Run: headless pygame with SDL's dummy video driver; simulated clock (each Clock.tick advances the game by its frame time, no real sleeping); random seed 0; keys injected as events and as key.get_pressed() state; mouse plan: one left click at the window centre at the start of phase 2, then a move to the lower-right quarter at the start of phase 3.
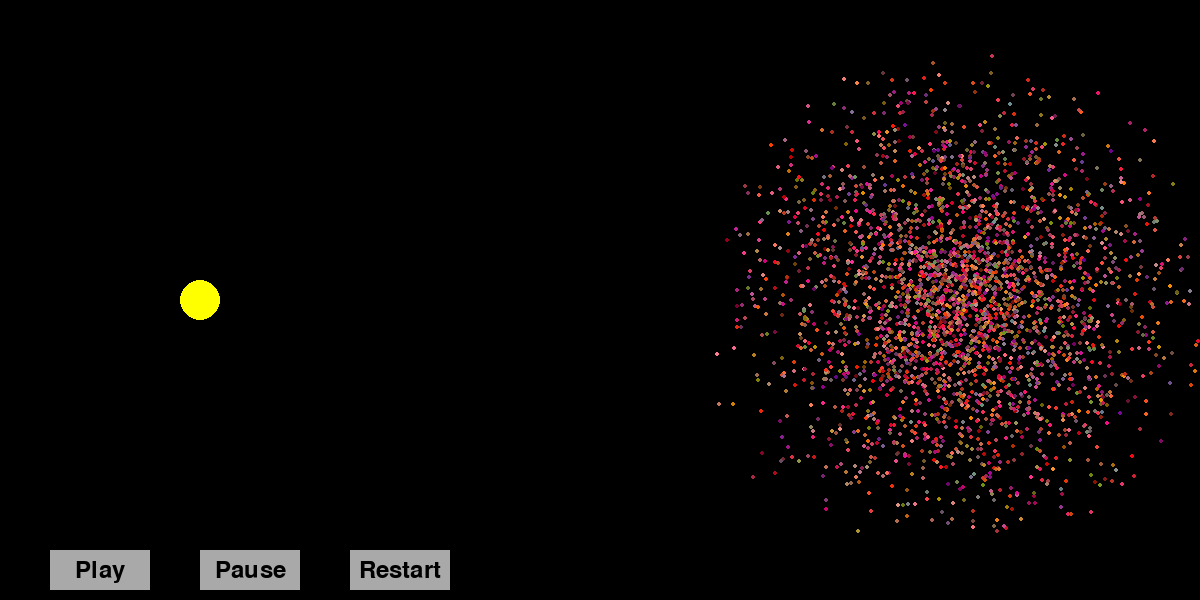
Frame 1 of 4 · flips 1–60 · no input
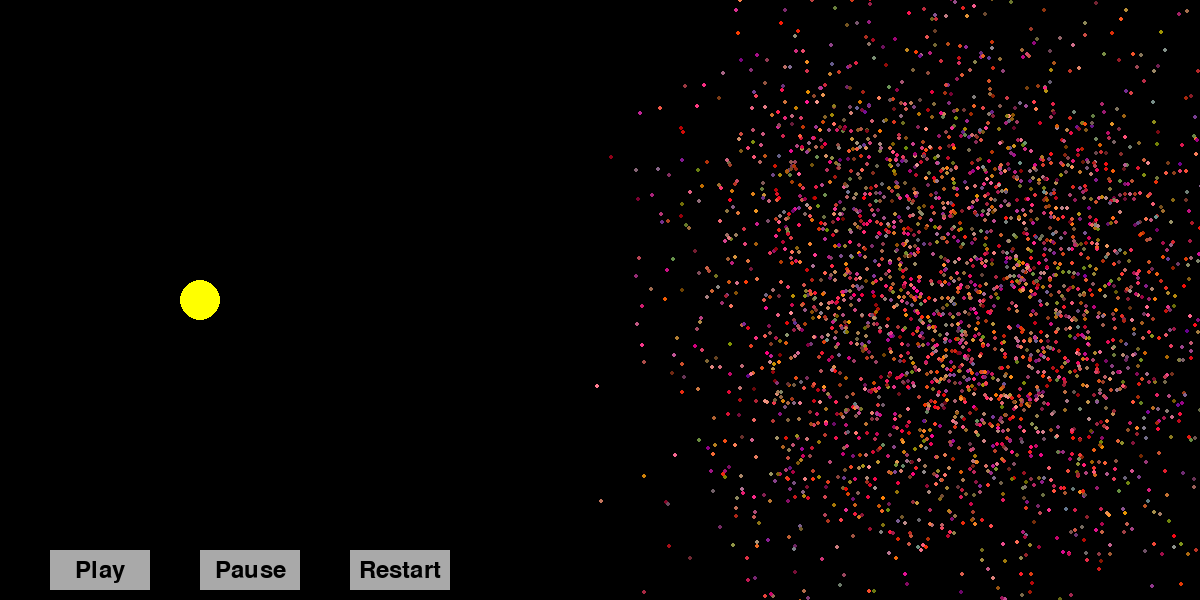
Frame 2 of 4 · flips 61–180 · clicked the window centre · tapped SPACE, RETURN · held RIGHT (→), D
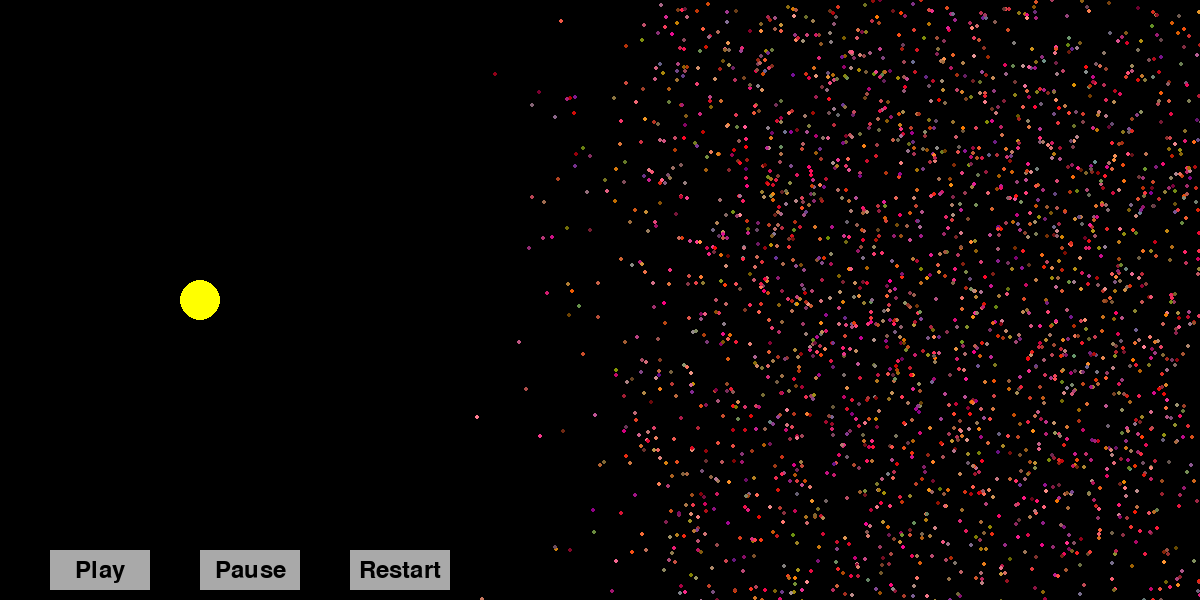
Frame 3 of 4 · flips 181–300 · moved the mouse to the lower-right quarter · held DOWN (↓), S
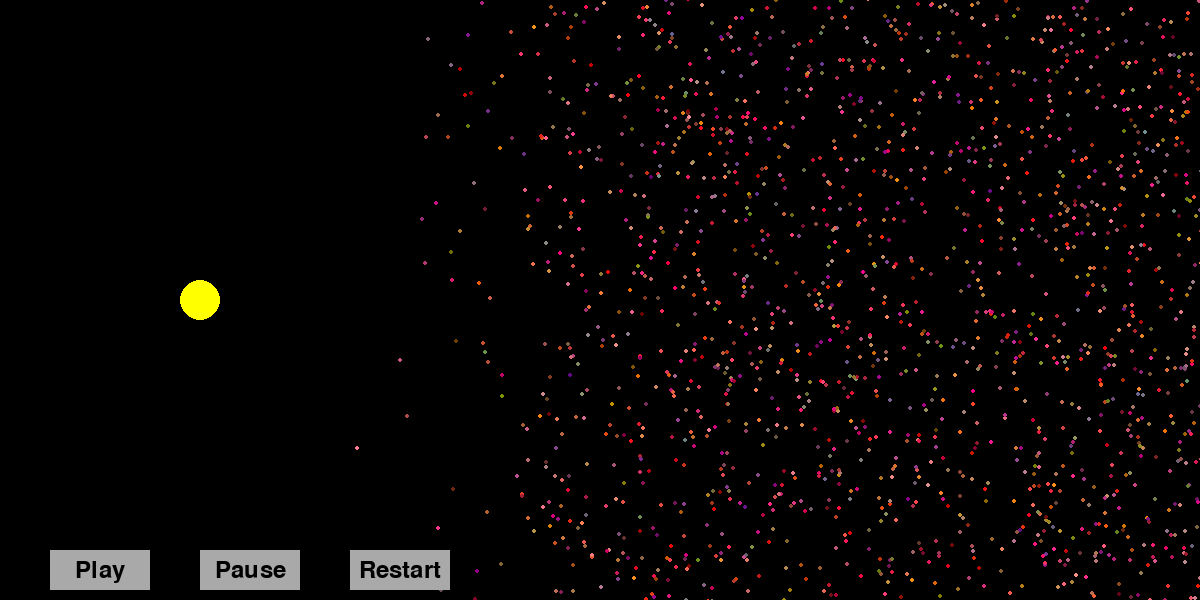
Frame 4 of 4 · flips 301–420 · held LEFT (←), A, UP (↑), W

The pygame program that drew these frames:

import pygame
import random
import math

pygame.init()


WIDTH, HEIGHT = 1200, 600
screen = pygame.display.set_mode((WIDTH, HEIGHT))
pygame.display.set_caption("Massive Black Hole Simulation")

BLACK = (0, 0, 0)
WHITE = (255, 255, 255)
YELLOW = (255, 255, 0)
ORANGE = (255, 140, 0)
RED = (255, 0, 0)
GRAY = (169, 169, 169)
BLUE = (0, 0, 255)


black_hole_pos = (WIDTH // 6, HEIGHT // 2)
black_hole_mass = 10**8  # Increased mass for stronger gravitational pull
G = 6.67430e-11  # Gravitational constant


class Particle:
    def __init__(self, x, y, mass, color):
        self.x = x
        self.y = y
        self.vx = random.uniform(-1, 1)
        self.vy = random.uniform(-1, 1)
        self.mass = mass
        self.color = color

    def update(self):
        dx = black_hole_pos[0] - self.x
        dy = black_hole_pos[1] - self.y
        dist = math.sqrt(dx**2 + dy**2)
        if dist < 5:  # Avoid particles getting stuck in the center
            dist = 5
        force = G * self.mass * black_hole_mass / (dist**2 if dist > 1 else 1)

        force_x = force * (dx / dist)
        force_y = force * (dy / dist)

        self.vx += force_x
        self.vy += force_y

        self.x += self.vx
        self.y += self.vy

    def draw(self):
        pygame.draw.circle(screen, self.color, (int(self.x), int(self.y)), 2)


def generate_particles(num_particles):
    particles = []
    center_x, center_y = WIDTH * 4 // 5, HEIGHT // 2
    for _ in range(num_particles):
        angle = random.uniform(0, 2 * math.pi)
        radius = random.uniform(0, 200)
        x = center_x + radius * math.cos(angle)
        y = center_y + radius * math.sin(angle)
        mass = random.uniform(1, 10)
        color = (
            random.randint(100, 255),
            random.randint(0, 150),
            random.randint(0, 150),
        )
        particles.append(Particle(x, y, mass, color))
    return particles


particles = generate_particles(3000)


class Button:
    def __init__(self, text, x, y, width, height, color, hover_color, action=None):
        self.text = text
        self.rect = pygame.Rect(x, y, width, height)
        self.color = color
        self.hover_color = hover_color
        self.action = action

    def draw(self, surface):
        mouse_pos = pygame.mouse.get_pos()
        if self.rect.collidepoint(mouse_pos):
            pygame.draw.rect(surface, self.hover_color, self.rect)
        else:
            pygame.draw.rect(surface, self.color, self.rect)

        font = pygame.font.Font(None, 36)
        text_surface = font.render(self.text, True, BLACK)
        text_rect = text_surface.get_rect(center=self.rect.center)
        surface.blit(text_surface, text_rect)

    def is_clicked(self, event):
        if event.type == pygame.MOUSEBUTTONDOWN and self.rect.collidepoint(event.pos):
            if self.action:
                self.action()


def play():
    global paused
    paused = False


def pause():
    global paused
    paused = True


def restart():
    global particles
    particles = generate_particles(3000)


play_button = Button("Play", 50, 550, 100, 40, GRAY, YELLOW, play)
pause_button = Button("Pause", 200, 550, 100, 40, GRAY, YELLOW, pause)
restart_button = Button("Restart", 350, 550, 100, 40, GRAY, YELLOW, restart)

buttons = [play_button, pause_button, restart_button]

running = True
paused = False
while running:
    for event in pygame.event.get():
        if event.type == pygame.QUIT:
            running = False
        for button in buttons:
            if button.is_clicked(event):
                button.action()

    screen.fill(BLACK)

    pygame.draw.circle(screen, YELLOW, black_hole_pos, 20)

    if not paused:
        for particle in particles:
            particle.update()
    for particle in particles:
        particle.draw()

    for button in buttons:
        button.draw(screen)

    pygame.display.flip()

pygame.quit()
